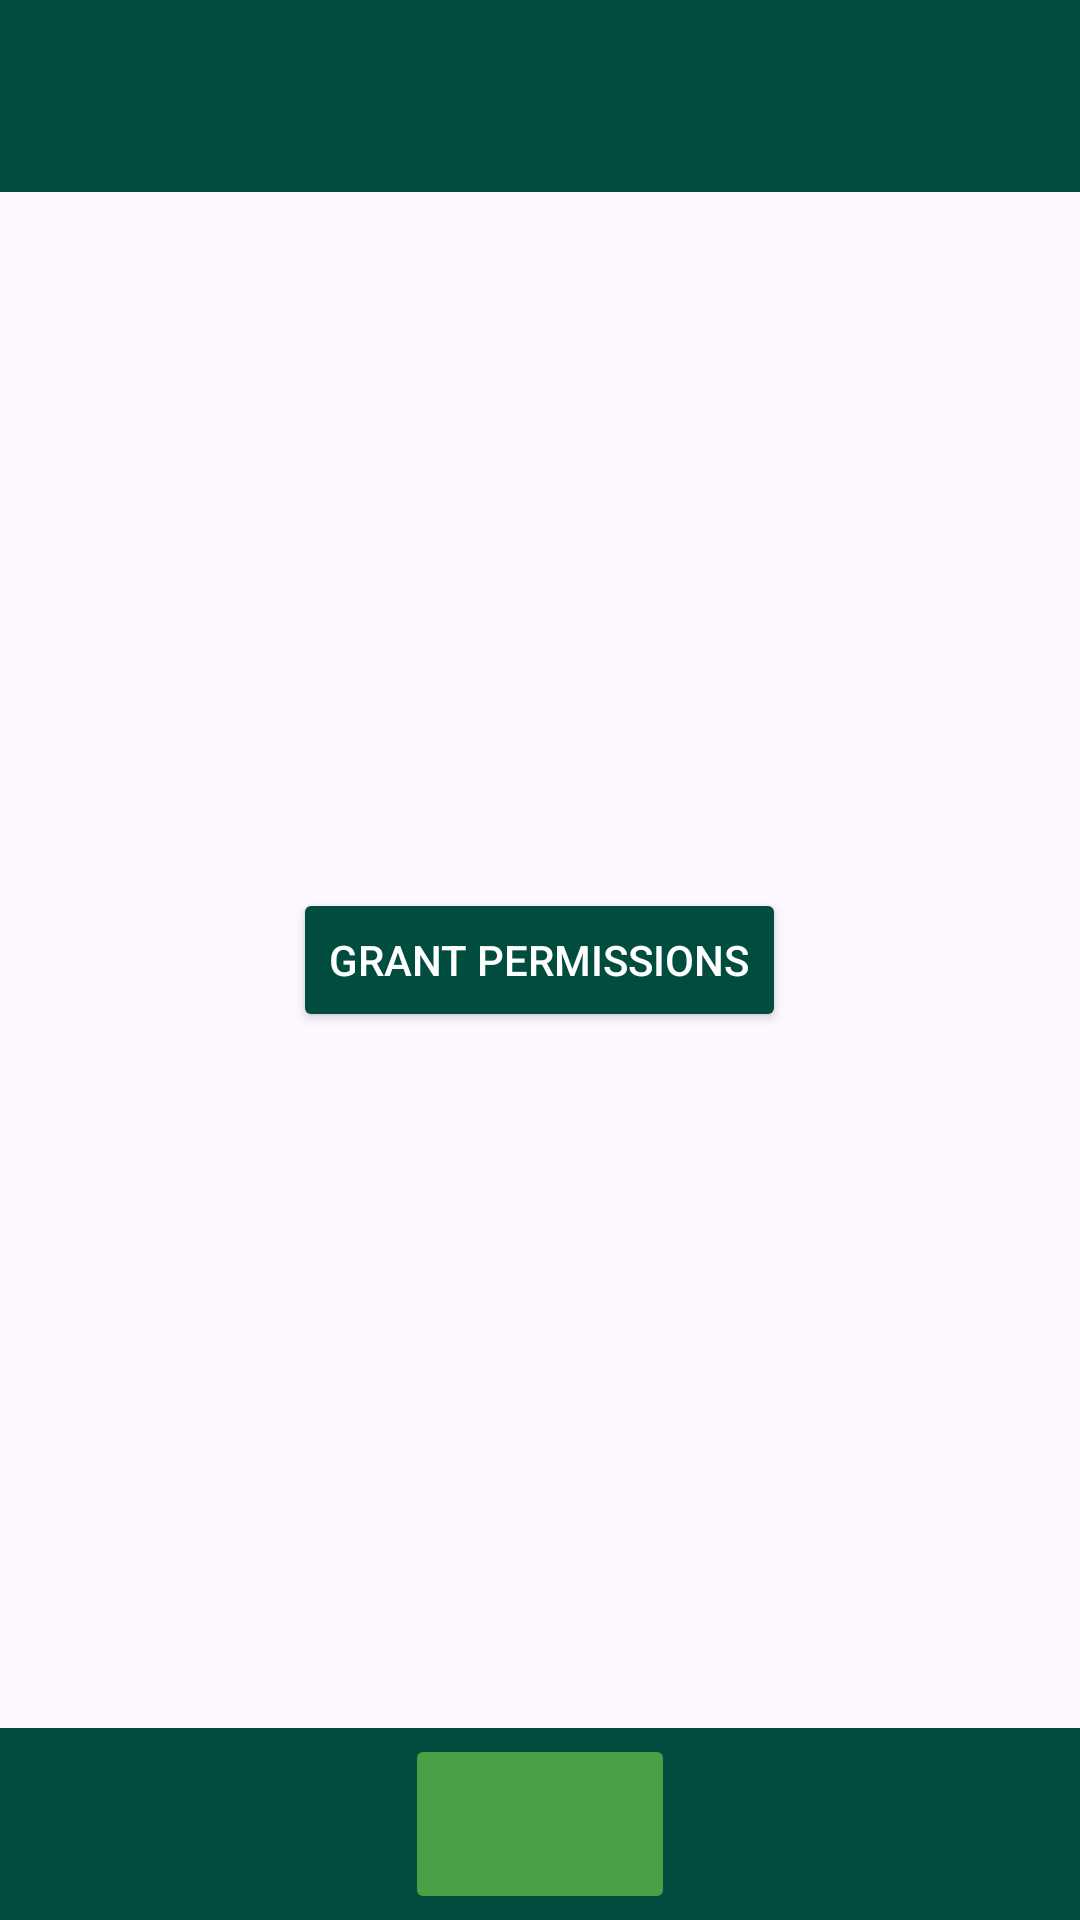

Reconstruct the res/layout file that produces this screen, plus the resources it refers to.
<!-- AndroidManifest.xml: application theme Theme.ChessRecordApp -->
<!-- res/layout/activity_no_permission.xml -->
<?xml version="1.0" encoding="utf-8"?>
<androidx.constraintlayout.widget.ConstraintLayout xmlns:android="http://schemas.android.com/apk/res/android"
    xmlns:app="http://schemas.android.com/apk/res-auto"
    xmlns:tools="http://schemas.android.com/tools"
    android:layout_width="match_parent"
    android:layout_height="match_parent"
    tools:context=".controller.MainActivity">


    <LinearLayout
        android:layout_width="0dp"
        android:layout_height="0dp"
        android:orientation="vertical"
        app:layout_constraintBottom_toBottomOf="parent"
        app:layout_constraintEnd_toEndOf="parent"
        app:layout_constraintStart_toStartOf="parent"
        app:layout_constraintTop_toTopOf="parent">


        <FrameLayout
            android:id="@+id/topLayout"
            android:layout_width="match_parent"
            android:layout_height="0dp"
            android:layout_weight="1"
            android:background="#004D40"
            android:orientation="horizontal">

        </FrameLayout>

        <FrameLayout
            android:id="@+id/centerLayout"
            android:layout_width="match_parent"
            android:layout_height="0dp"
            android:layout_weight="8"
            android:orientation="vertical">

            <Button
                android:id="@+id/requestPermissionsBtn"
                android:layout_width="wrap_content"
                android:layout_height="wrap_content"
                android:layout_gravity="center"
                android:backgroundTint="#004C3F"
                android:text="Grant Permissions"
                android:textColor="@color/white" />
        </FrameLayout>

        <FrameLayout
            android:id="@+id/bottomLayout"
            android:layout_width="match_parent"
            android:layout_height="0dp"
            android:layout_weight="1"
            android:background="#004D40"
            android:orientation="horizontal">

            <ImageButton
                android:id="@+id/imageButton3"
                style="@android:style/Widget.DeviceDefault.ImageButton"
                android:layout_width="90dp"
                android:layout_height="60dp"
                android:layout_gravity="center"
                android:backgroundTint="#48A047"
                android:scaleType="centerInside"
                app:srcCompat="@drawable/camera_icon"
                app:tint="@color/white" />
        </FrameLayout>
    </LinearLayout>
</androidx.constraintlayout.widget.ConstraintLayout>
<!-- resources referenced by this layout -->
<resources>
  <color name="white">#FFFFFFFF</color>
  <style name="Theme.ChessRecordApp" parent="Base.Theme.ChessRecordApp" />
  <style name="Base.Theme.ChessRecordApp" parent="Theme.Material3.DayNight.NoActionBar">
          
          
          <item name="colorPrimary">@color/french_violet</item>
  
          
          
          <item name="colorPrimaryDark">@color/persian_indigo</item>
  
          
          <item name="android:colorAccent">@color/anti_flash_white</item>
  
          <item name="android:navigationBarColor">@color/night</item>
      </style>
  <color name="french_violet">#7B2CBF</color>
  <color name="persian_indigo">#3C096C</color>
  <color name="anti_flash_white">#F0EDEE</color>
  <color name="night">#0A090C</color>
</resources>
